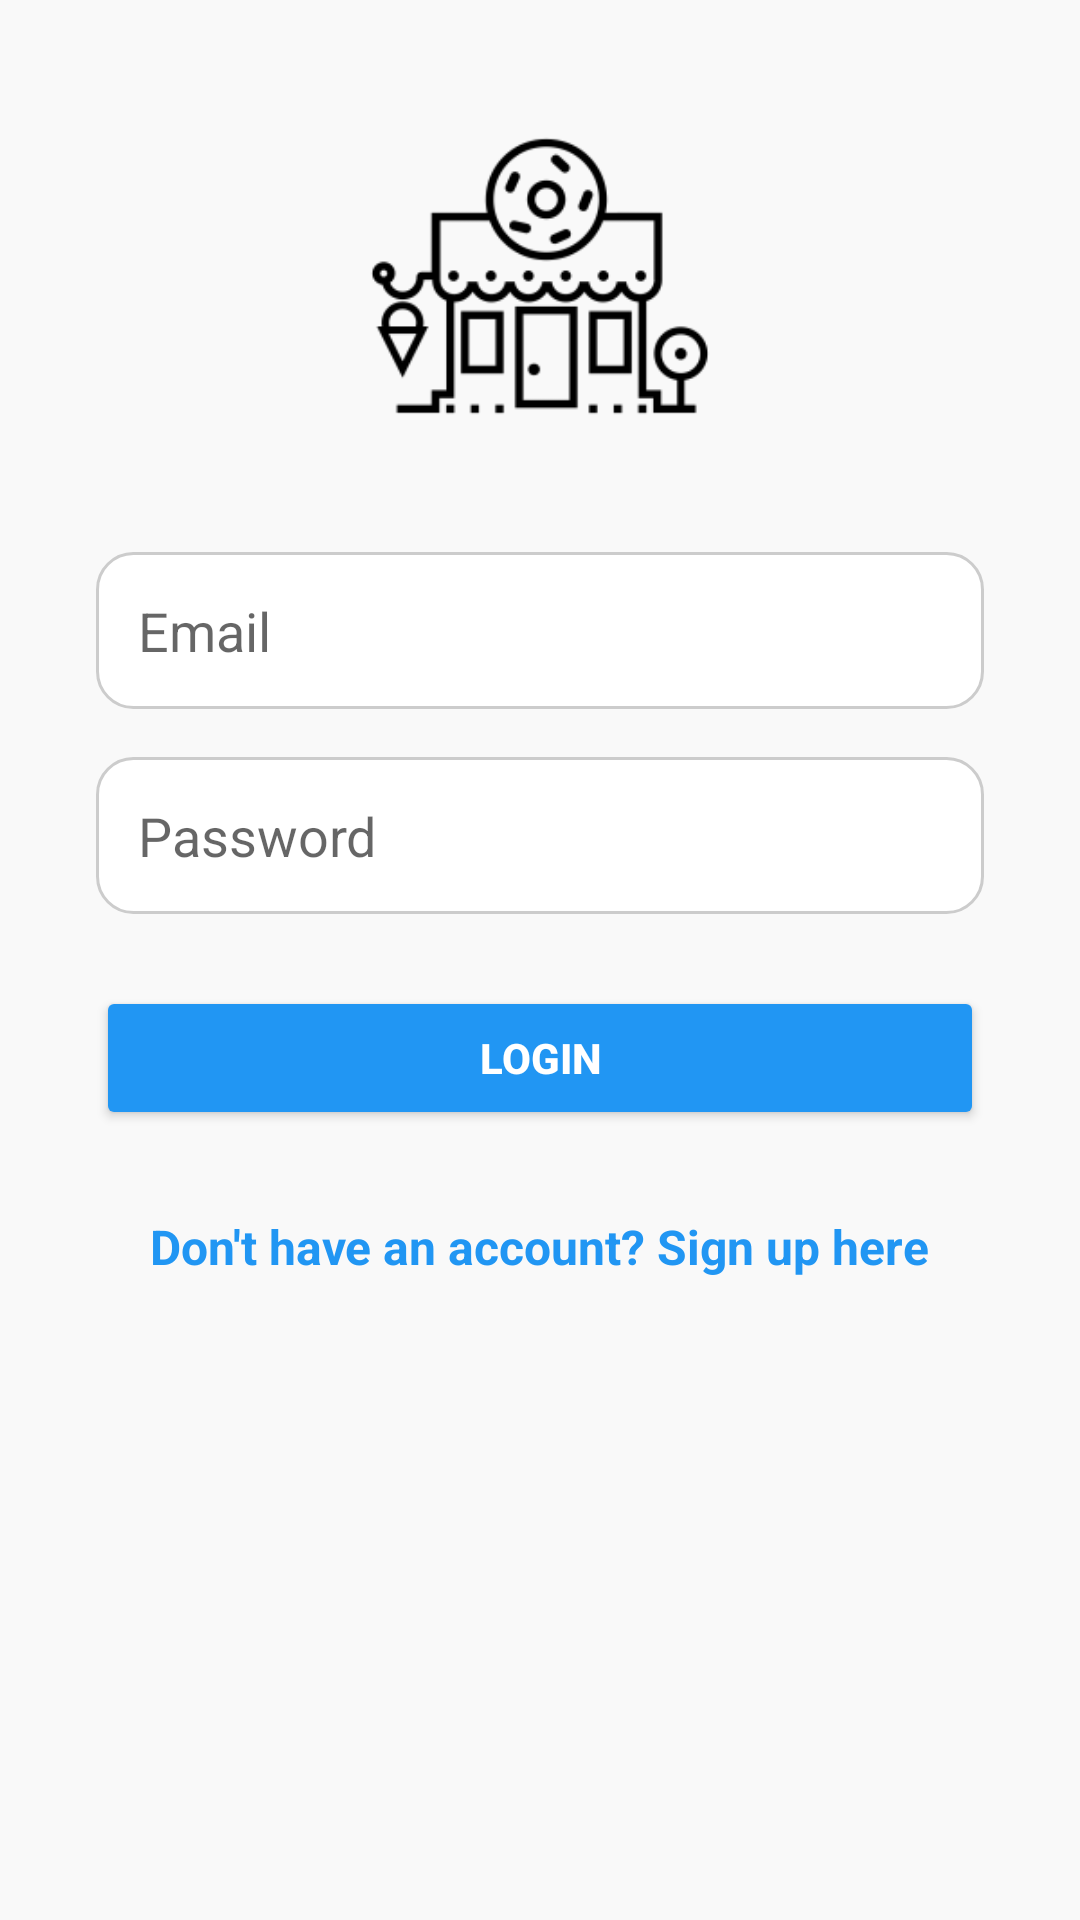

Layout XML and referenced resources for this Android screen:
<!-- AndroidManifest.xml: application theme Theme.SweetShop -->
<!-- res/layout/activity_login.xml -->
<?xml version="1.0" encoding="utf-8"?>
<ScrollView xmlns:android="http://schemas.android.com/apk/res/android"
    android:layout_width="match_parent"
    android:layout_height="match_parent"
    android:fillViewport="true"
    android:background="#F9F9F9">

    <LinearLayout
        android:layout_width="match_parent"
        android:layout_height="wrap_content"
        android:orientation="vertical"
        android:padding="32dp"
        android:gravity="center_horizontal">

        
        <ImageView
            android:id="@+id/logoImageView"
            android:layout_width="120dp"
            android:layout_height="120dp"
            android:layout_marginBottom="32dp"
            android:src="@drawable/img"
        android:contentDescription="Logo" />

        
        <EditText
            android:id="@+id/loginEmail"
            android:layout_width="match_parent"
            android:layout_height="wrap_content"
            android:hint="Email"
            android:inputType="textEmailAddress"
            android:padding="14dp"
            android:background="@drawable/edittext_bg"
            android:layout_marginBottom="16dp" />

        
        <EditText
            android:id="@+id/loginPassword"
            android:layout_width="match_parent"
            android:layout_height="wrap_content"
            android:hint="Password"
            android:inputType="textPassword"
            android:padding="14dp"
            android:background="@drawable/edittext_bg"
            android:layout_marginBottom="24dp" />

        
        <Button
            android:id="@+id/loginBtn"
            android:layout_width="match_parent"
            android:layout_height="wrap_content"
            android:text="Login"
            android:backgroundTint="#2196F3"
            android:textColor="#FFFFFF"
            android:textStyle="bold"
            android:padding="14dp"
            android:layout_marginBottom="12dp" />

        <TextView
            android:id="@+id/textViewSignup"
            android:layout_width="wrap_content"
            android:layout_height="wrap_content"
            android:text="Don't have an account? Sign up here"
            android:textColor="#2196F3"
            android:textSize="16sp"
            android:layout_marginTop="16dp"
            android:textStyle="bold" />


    </LinearLayout>
</ScrollView>
<!-- resources referenced by this layout -->
<resources>
  <!-- drawable edittext_bg (drawable) -->
  <?xml version="1.0" encoding="utf-8"?>
  <shape xmlns:android="http://schemas.android.com/apk/res/android"
      android:shape="rectangle">
  
      <solid android:color="#FFFFFF" />
      <stroke android:width="1dp" android:color="#CCCCCC" />
      <corners android:radius="12dp" />
      <padding android:left="10dp"
          android:top="10dp"
          android:right="10dp"
          android:bottom="10dp" />
  </shape>
  <!-- drawable img: png bitmap (drawable, 7039 bytes) -->
  <style name="Theme.SweetShop" parent="Theme.MaterialComponents.DayNight.DarkActionBar">
          
          <item name="colorPrimary">@color/purple_500</item>
          <item name="colorPrimaryVariant">@color/purple_700</item>
          <item name="colorOnPrimary">@color/white</item>
          
          <item name="colorSecondary">@color/teal_200</item>
          <item name="colorSecondaryVariant">@color/teal_700</item>
          <item name="colorOnSecondary">@color/black</item>
          
          <item name="android:statusBarColor">?attr/colorPrimaryVariant</item>
          
      </style>
  <!-- not gathered from this repository: default colours our renderer supplied (Android Studio template values) -->
  <color name="purple_500">#FF6200EE</color>
  <color name="purple_700">#FF3700B3</color>
  <color name="teal_200">#FF03DAC5</color>
  <color name="teal_700">#FF018786</color>
  <color name="black">#FF000000</color>
  <color name="white">#FFFFFFFF</color>
</resources>
